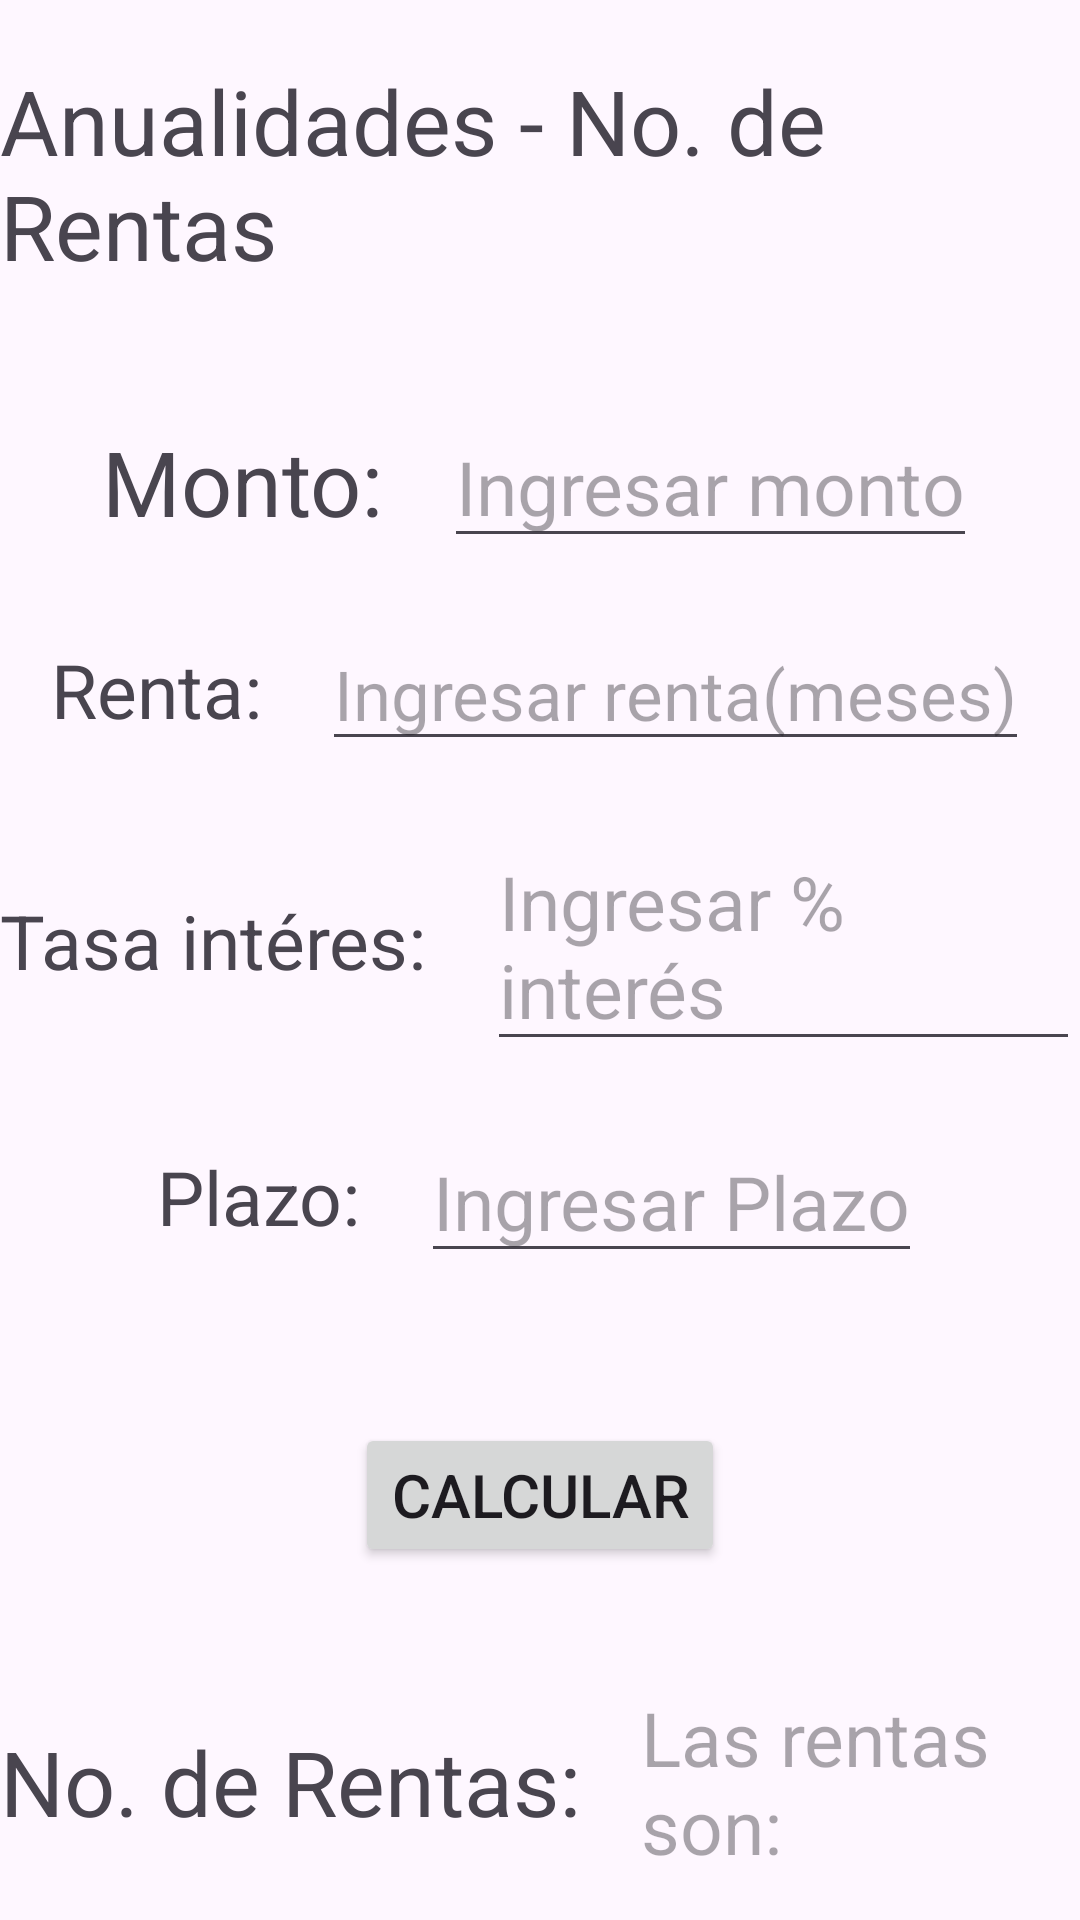

Layout XML and referenced resources for this Android screen:
<!-- AndroidManifest.xml: application theme Theme.MateFinanc -->
<!-- res/layout/activity_an_numero_de_rentas.xml -->
<?xml version="1.0" encoding="utf-8"?>
<RelativeLayout xmlns:android="http://schemas.android.com/apk/res/android"
    xmlns:app="http://schemas.android.com/apk/res-auto"
    xmlns:tools="http://schemas.android.com/tools"
    android:id="@+id/main"
    android:layout_width="match_parent"
    android:layout_height="match_parent"
    tools:context=".AN_Numero_de_rentas">

    <LinearLayout
        android:layout_width="match_parent"
        android:layout_height="match_parent"
        android:gravity="center_horizontal"
        android:orientation="vertical">

        <TextView
            android:layout_width="wrap_content"
            android:layout_height="wrap_content"
            android:layout_marginTop="20dp"
            android:layout_marginBottom="20dp"
            android:text="Anualidades - No. de Rentas"
            android:textSize="30dp" />

        <LinearLayout
            android:layout_width="wrap_content"
            android:layout_height="wrap_content"
            android:layout_marginTop="20dp"
            android:gravity="center"
            android:orientation="horizontal">

            <TextView
                android:layout_width="wrap_content"
                android:layout_height="wrap_content"
                android:layout_marginRight="20dp"
                android:text="Monto:"
                android:textSize="30dp" />

            <EditText
                android:id="@+id/M"
                android:layout_width="wrap_content"
                android:layout_height="wrap_content"
                android:hint="Ingresar monto"
                android:textSize="25dp" />
        </LinearLayout>

        <LinearLayout
            android:layout_width="wrap_content"
            android:layout_height="wrap_content"
            android:layout_marginLeft="10dp"
            android:layout_marginTop="20dp"
            android:layout_marginRight="10dp"
            android:gravity="center"
            android:orientation="horizontal">

            <TextView
                android:layout_width="wrap_content"
                android:layout_height="wrap_content"
                android:layout_marginRight="20dp"
                android:text="Renta:"
                android:textSize="25dp" />

            <EditText
                android:id="@+id/RT"
                android:layout_width="wrap_content"
                android:layout_height="wrap_content"
                android:hint="Ingresar renta(meses)"
                android:textSize="23dp" />
        </LinearLayout>

        <LinearLayout
            android:layout_width="wrap_content"
            android:layout_height="wrap_content"
            android:layout_marginTop="20dp"
            android:gravity="center"
            android:orientation="horizontal">

            <TextView
                android:layout_width="wrap_content"
                android:layout_height="wrap_content"
                android:layout_marginRight="20dp"
                android:text="Tasa intéres:"
                android:textSize="25dp" />

            <EditText
                android:id="@+id/it"
                android:layout_width="wrap_content"
                android:layout_height="wrap_content"
                android:hint="Ingresar % interés"
                android:textSize="25dp" />
        </LinearLayout>

        <LinearLayout
            android:layout_width="wrap_content"
            android:layout_height="wrap_content"
            android:layout_marginTop="20dp"
            android:layout_marginLeft="10dp"
            android:layout_marginRight="10dp"
            android:gravity="center"
            android:orientation="horizontal">

            <TextView
                android:layout_width="wrap_content"
                android:layout_height="wrap_content"
                android:layout_marginRight="20dp"
                android:text="Plazo:"
                android:textSize="25dp" />

            <EditText
                android:id="@+id/renta_p"
                android:layout_width="wrap_content"
                android:layout_height="wrap_content"
                android:hint="Ingresar Plazo"
                android:textSize="25dp" />
        </LinearLayout>

        <Button
            android:id="@+id/calc"
            android:layout_width="wrap_content"
            android:layout_height="wrap_content"
            android:layout_marginTop="50dp"
            android:text="Calcular"
            android:textSize="20dp"/>

        <LinearLayout
            android:layout_width="wrap_content"
            android:layout_height="wrap_content"
            android:layout_marginTop="40dp"
            android:gravity="center"
            android:orientation="horizontal">

            <TextView
                android:layout_width="wrap_content"
                android:layout_height="wrap_content"
                android:layout_marginRight="20dp"
                android:text="No. de Rentas:"
                android:textSize="30dp" />

            <TextView
                android:id="@+id/monto"
                android:layout_width="wrap_content"
                android:layout_height="wrap_content"
                android:hint="Las rentas son:"
                android:textSize="25dp" />
        </LinearLayout>

        <LinearLayout
            android:layout_width="wrap_content"
            android:layout_height="wrap_content"
            android:layout_marginTop="50dp">

            <Button
                android:id="@+id/Regresar"
                android:layout_width="wrap_content"
                android:layout_height="wrap_content"
                android:layout_marginRight="100dp"
                android:text="Regresar"
                android:textSize="18dp" />

            <Button
                android:id="@+id/Menu"
                android:layout_width="wrap_content"
                android:layout_height="wrap_content"
                android:text="Menú"
                android:textSize="18dp" />
        </LinearLayout>


    </LinearLayout>



</RelativeLayout>
<!-- resources referenced by this layout -->
<resources>
  <style name="Theme.MateFinanc" parent="Base.Theme.MateFinanc" />
  <style name="Base.Theme.MateFinanc" parent="Theme.Material3.DayNight.NoActionBar">
          
          
      </style>
</resources>
